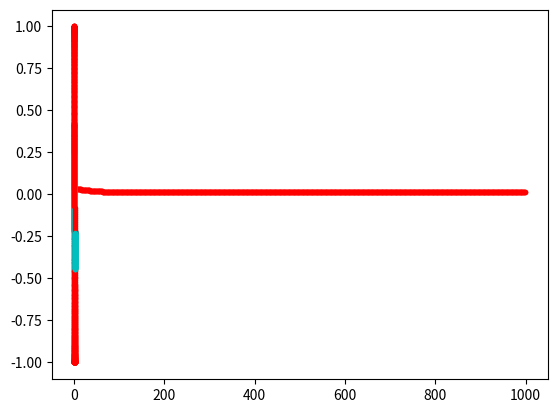

The matplotlib source for this figure:
from datetime import datetime #import datetime to time how long it takes to run the script
startTime = datetime.now() #starts startTime variable to the time the script start running
import numpy as np #import numpy library to do the math
import matplotlib.pyplot as plt #import matplotlib library to make the different plots

#define the neural network
startTime = datetime.now() #starts startTime variable to the time the script start running
number_of_neurons = 10 #set the number of neurons in the hidden layer
number_of_inputs = 1 #set the number of input neurons
number_of_output_neurons = 1 #set the number of output neurons
number_of_training_sets =  1000 #set the number of training sets (sets of inputs 
#we will use to train the net). If we have one input neuron a set of 1000 training sets will consist of 1000 numbers)

speed=10 #the speed is a value that influences the size of the steps you are taking to try to approach the output value when training the net

#generate the training set of data

X=np.random.rand(number_of_training_sets,number_of_inputs) #this generates random inputs according to the number of input neurons and training sets
X=X/np.max(X) #this normalizes the inputs so the maximum input is 1

#Y=3*X #this is a simple liner function to generate the outputs for the training sets
Y=np.sin(X*12) # this is a complex function to generate the outputs for the training sets
Y=1/(1+np.exp(-Y)) #this is a sigmoid function to set the outputs in the training set in a range from 0 to 1

#This is the class corresponding to the main functions of the neural_network
class Neural_Network(object):
    def __init__(self):
        # here we will initialize the weights
        self.Win = np.random.randn(number_of_inputs, number_of_neurons) #this sets the weight for the input neurons to a random initial number
        self.Wout = np.random.randn(number_of_neurons, number_of_output_neurons) #this sets the weight for the output neuron to a random initial number
        self.Wbin = np.random.randn(1,number_of_neurons)#this sets the weight for the bias in the input neurons to a random initial number
        self.Wbout = np.random.randn(1,number_of_output_neurons)#this sets the weight for the bias of the output neuron to a random initial number


    def yHat_calculator(self,X):
        #this will produce an estimate of the output based on the inputs and the weights
        self.act1 = (np.dot(X,self.Win))+(self.Wbin) #this calculates the act values for the input neurons
        self.sig_act1 = self.sigmoid(self.act1) #this calculates the sigmoid of the act values for the input neurons
        self.act2 = (np.dot(self.sig_act1,self.Wout))+(self.Wbout) #this calculates the act values for the output neurons
        self.yHat = self.sigmoid(self.act2) #this calculates the sigmoid of the act values for the output neuron

        return self.yHat


    def cost_calculator(self,Y): #this defines what the cost function is and calculates the cost value based on the values in the training 
        #set and the outputs predicted by the NN
        #(the cost function gives you the difference between the real output from the train set and the predicted by the NN)
        self.yHat=self.yHat_calculator(X)
        self.cost = (sum(((Y-self.yHat)**2)/2))/number_of_training_sets 
        return self.cost
        
    def slope_calculator(self,X,Y):#this calculates the slope of the cost as a function of the different weights.
        #The outputs are the slope of the cost as a function of each of the weights
        self.dcostdwoutpartial=(np.multiply((-Y+self.yHat),self.sigmoid_derivada(self.act2)))
        self.dcostdwout=np.dot(self.sig_act1.T,self.dcostdwoutpartial)
        self.dcostdwout=self.dcostdwout/number_of_training_sets
              
        self.dcostdwinpartial=np.dot(self.dcostdwoutpartial,self.Wout.T)*self.sigmoid_derivada(self.act1)
        self.dcostdwin=np.dot(X.T,self.dcostdwinpartial)
        self.dcostdwin=self.dcostdwin/number_of_training_sets
        
        self.dcostdWbout=np.mean(self.dcostdwoutpartial)
        self.dcostdWbout=self.dcostdWbout
        
        Xb=np.ones(X.shape)
        self.dcostdWbin=np.dot(Xb.T,self.dcostdwinpartial)
        self.dcostdWbin=self.dcostdWbin/number_of_training_sets

        return (self.dcostdwout,self.dcostdwin,self.dcostdWbout,self.dcostdWbin)
        
        
        
        

    def sigmoid(self,x):#This calculates the sigmoid of an input
        return 1/(1+np.exp(-x))
    
    def sigmoid_derivada(self,x):#This calculates the slope of a sigmoid function
        return np.exp(-x)/((1+np.exp(-x))**2)

#This is the class to train the net
class Trainer(object):
    def __init__(self,N):
        self.N=N
        self.yHat=self.N.yHat_calculator(X)
        (self.slopewout,self.slopewin,self.slopewbout,self.slopewbin)=self.N.slope_calculator(X,Y)


    def train(self):
        for q in range (1000):#this is the number of iterations we will use to adjust the weights so the cost is minimized
            
                    
            self.N.Win = self.N.Win - (self.slopewin)*speed #this modifies the weights of the inputs using the information from the 
            #slope of the cost function with respect to the Win and the constant speed (size of the steps you want to take)
            (self.slopewout,self.slopewin,self.slopewbout,self.slopewbin)=self.N.slope_calculator(X,Y)# this calculates the slopes of the cost function
            #as a function of each one of the weights
                    
            self.N.Wbin = self.N.Wbin - (self.slopewbin)*speed
            (self.slopewout,self.slopewin,self.slopewbout,self.slopewbin)=self.N.slope_calculator(X,Y)
                                        
            self.N.Wout = self.N.Wout - (self.slopewout) * speed
            (self.slopewout,self.slopewin,self.slopewbout,self.slopewbin)=self.N.slope_calculator(X,Y)
                    #
                    
            self.N.Wbout = self.N.Wbout - (self.slopewbout)*speed
            (self.slopewout,self.slopewin,self.slopewbout,self.slopewbin)=self.N.slope_calculator(X,Y)
                    
       
            self.cost=self.N.cost_calculator(Y)# this calculates the new cost after we have adjusted all the weights according to the corresponding 
            #cost function slopes
            plt.plot(q,self.cost,'r.')#this just plots the cost in each iteration
           
        plt.show()
        self.q=q







NN=Neural_Network()
T=Trainer(NN)
T.train()

for w in range(1000):#I use this to plot the values from the training set against the values obtained with the trained NN
    NewX=w/1000
    YNew=np.sin(NewX*12)
    #YNew=3*NewX
   # YNew=1/(1+np.exp(-YNew))
    YY= np.log(NN.yHat_calculator(NewX)/(1-NN.yHat_calculator(NewX)))
    plt.plot(NewX,YY,'c.')
    plt.plot(NewX,YNew,'r.')
plt.show()
    

print(' Expected result=',YNew,'\n','Result from the NN=',YY)
Win=NN.Win
Wout=NN.Wout
print (' Time elapsed=',datetime.now() - startTime)
print (' NUMERO OF ITERATIONS=', T.q+1)
print(' Number_of_neurons=',number_of_neurons,'\n','Number_of_inputs=',number_of_inputs,'\n',
'Number_of_output_neurons=',number_of_output_neurons,'\n','Number_of_training_sets=',number_of_training_sets,'\n','Speed=',speed)
print(' Cost=',T.cost)
